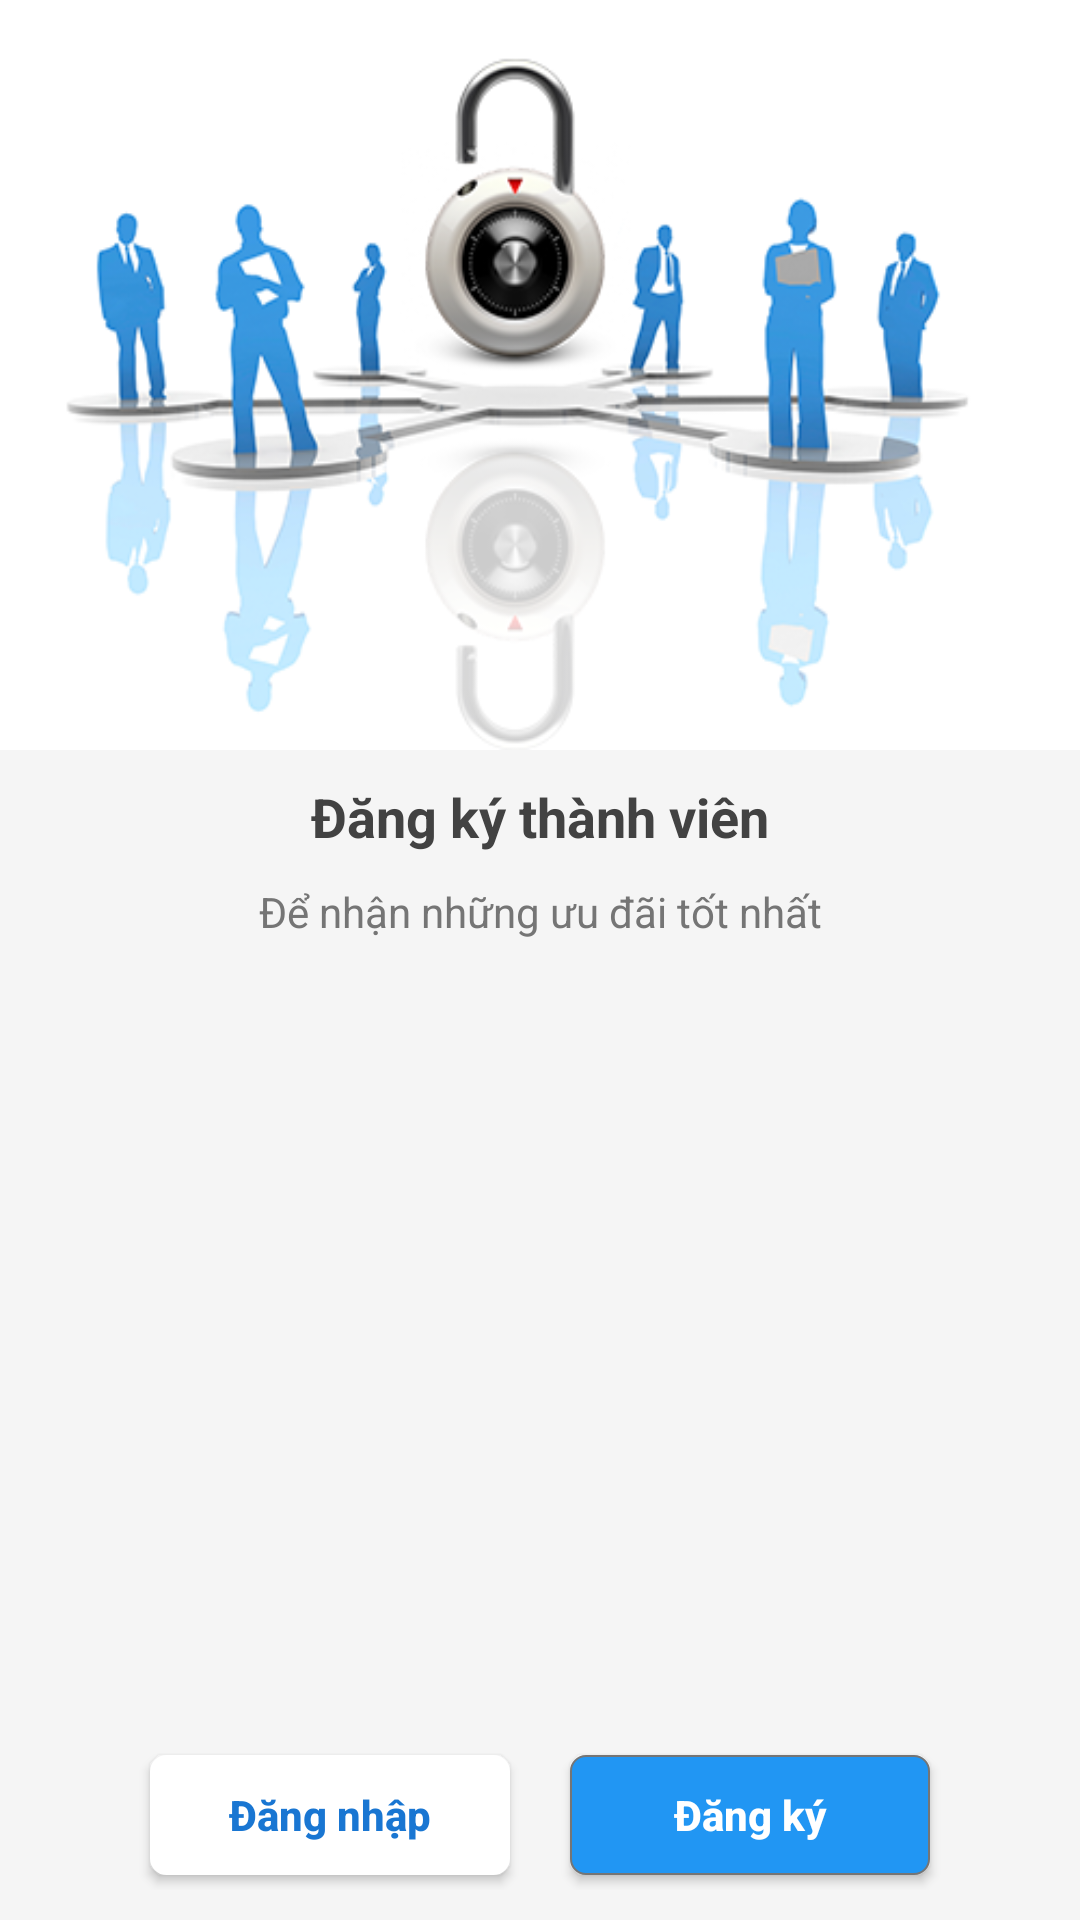

Write the Android layout XML for this screen, with the resource values it uses.
<!-- AndroidManifest.xml: application theme AppTheme -->
<!-- res/layout/activity_uu_dai.xml -->
<?xml version="1.0" encoding="utf-8"?>
<RelativeLayout xmlns:android="http://schemas.android.com/apk/res/android"
    xmlns:app="http://schemas.android.com/apk/res-auto"
    xmlns:tools="http://schemas.android.com/tools"
    android:layout_width="match_parent"
    android:layout_height="match_parent"
    android:background="@color/md_grey_100"
    tools:context="com.vnpt.vnptline.ui.activity.UuDaiActivity">
    <LinearLayout
        android:layout_width="match_parent"
        android:layout_height="match_parent"
        android:orientation="vertical">
        <ImageView
            android:layout_width="match_parent"
            android:layout_height="250dp"
            android:scaleType="fitXY"
            android:src="@drawable/login_banner"/>
        <TextView
            android:layout_width="match_parent"
            android:layout_height="wrap_content"
            android:gravity="center"
            android:layout_marginTop="10dp"
            android:text="@string/dangKyThanhVien"
            android:textColor="@color/md_grey_800"
            android:textSize="18sp"
            android:textStyle="bold"/>
        <TextView
            android:layout_width="match_parent"
            android:layout_height="wrap_content"
            android:gravity="center"
            android:layout_marginTop="10dp"
            android:text="@string/deNhanUuDaiTotNhat"
            android:textColor="@color/md_grey_600"
            android:textSize="14sp" />
    </LinearLayout>

    <LinearLayout
        android:layout_width="match_parent"
        android:layout_height="50dp"
        android:orientation="horizontal"
        android:gravity="center"
        android:layout_alignParentBottom="true"
        android:layout_marginBottom="10dp">
        <Button
            android:layout_width="120dp"
            android:layout_height="40dp"
            android:textColor="@color/md_blue_700"
            android:id="@+id/btnDangNhap"
            android:text="@string/dangNhap"
            android:textAllCaps="false"
            android:textStyle="bold"
            android:background="@drawable/bg_button_white"/>

        <Button
            android:layout_width="120dp"
            android:layout_height="40dp"
            android:textColor="@color/md_white"
            android:id="@+id/btnDangKy"
            android:layout_marginLeft="20dp"
            android:text="@string/dangKy"
            android:textAllCaps="false"
            android:textStyle="bold"
            android:background="@drawable/bg_button_blue_500"/>
    </LinearLayout>
</RelativeLayout>
<!-- resources referenced by this layout -->
<resources>
  <color name="md_blue_700">#1976d2</color>
  <color name="md_grey_100">#f5f5f5</color>
  <color name="md_grey_600">#757575</color>
  <color name="md_grey_800">#424242</color>
  <color name="md_white">#ffffff</color>
  <!-- drawable bg_button_blue_500 (drawable) -->
  <?xml version="1.0" encoding="utf-8"?>
  <shape xmlns:android="http://schemas.android.com/apk/res/android"
      android:shape="rectangle" >
  
      <corners android:radius="5dp" />
  
      <stroke
          android:width="0.5dp"
          android:color="@color/md_grey_600" />
  
      <solid android:color="@color/md_blue_500" />
  
  </shape>
  <!-- drawable bg_button_white (drawable) -->
  <?xml version="1.0" encoding="utf-8"?>
  <shape xmlns:android="http://schemas.android.com/apk/res/android"
      android:shape="rectangle" >
  
      <corners android:radius="5dp" />
  
      <stroke
          android:width="1dp"
          android:color="@color/md_white" />
  
      <solid android:color="@color/md_white" />
  
  </shape>
  <!-- drawable login_banner: png bitmap (drawable, 82251 bytes) -->
  <string name="dangKy">Đăng ký</string>
  <string name="dangKyThanhVien">Đăng ký thành viên</string>
  <string name="dangNhap">Đăng nhập</string>
  <string name="deNhanUuDaiTotNhat">Để nhận những ưu đãi tốt nhất</string>
  <style name="AppTheme" parent="Theme.AppCompat.Light.DarkActionBar">
          
          <item name="colorPrimary">@color/colorPrimary</item>
          <item name="colorPrimaryDark">@color/colorPrimaryDark</item>
          <item name="colorAccent">@color/colorAccent</item>
      </style>
  <color name="md_blue_500">#2196f3</color>
  <color name="colorPrimary">#3F51B5</color>
  <color name="colorPrimaryDark">#303F9F</color>
  <color name="colorAccent">#FF4081</color>
</resources>
